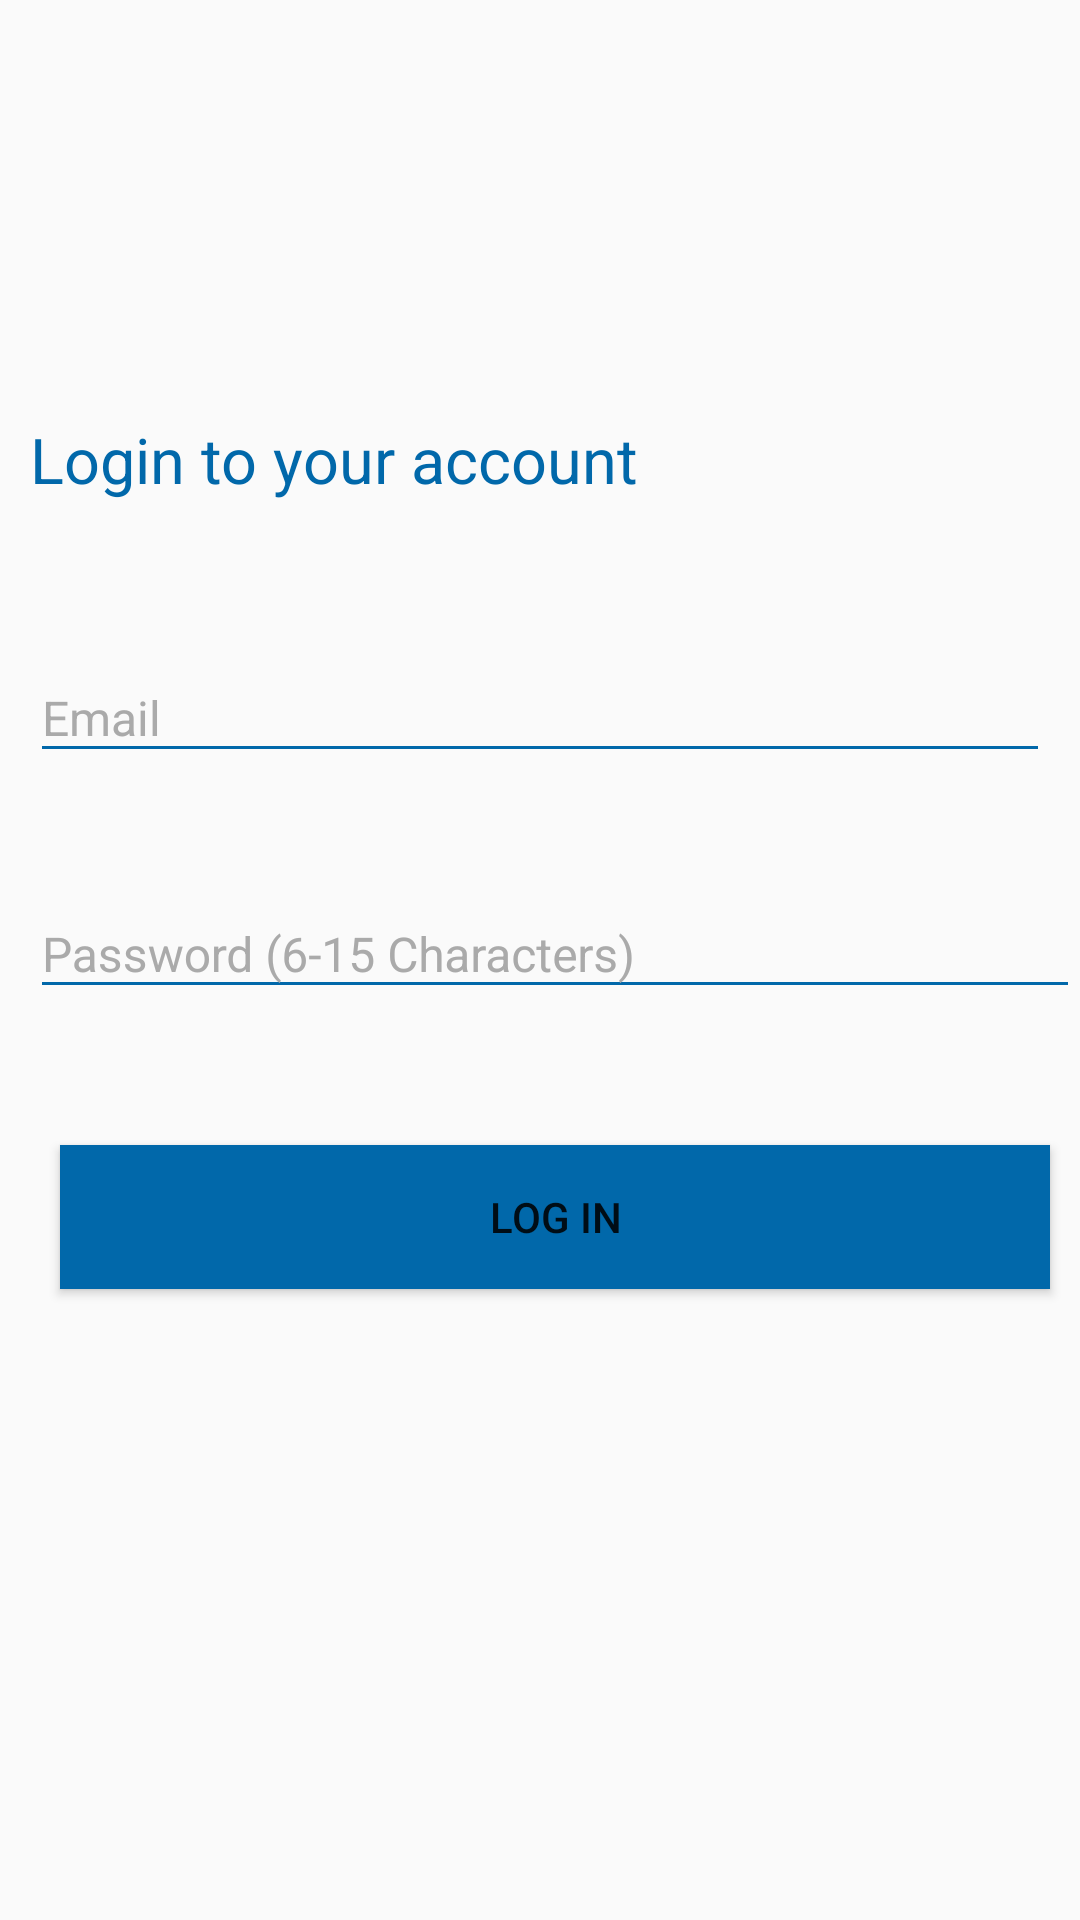

Reconstruct the res/layout file that produces this screen, plus the resources it refers to.
<!-- AndroidManifest.xml: application theme AppTheme -->
<!-- res/layout/fragment_login.xml -->
<?xml version="1.0" encoding="utf-8"?>
<RelativeLayout xmlns:android="http://schemas.android.com/apk/res/android"
    android:orientation="vertical" android:layout_width="match_parent"
    android:layout_height="match_parent">

    <TextView
        android:id="@+id/textView3"
        android:layout_width="wrap_content"
        android:layout_height="wrap_content"
        android:textSize="21sp"
        android:textColor="@color/colorPrimaryDark"
        android:textStyle="normal"
        android:text="Login to your account"
        android:layout_marginTop="139dp"
        android:layout_marginRight="30dp"
        android:layout_alignStart="@+id/textInputLayout2" />

    <android.support.design.widget.TextInputLayout
        android:layout_width="match_parent"
        android:layout_height="wrap_content"
        android:layout_marginLeft="10dp"
        android:layout_marginRight="10dp"
        android:id="@+id/textInputLayout2"
        android:theme="@style/TextLabel"
        android:layout_alignTop="@+id/textView3"
        android:layout_centerHorizontal="true"
        android:layout_marginTop="69dp">
        <EditText
            android:id="@+id/ed_login_email"
            android:layout_width="match_parent"
            android:layout_height="wrap_content"
            android:layout_marginBottom="10dp"
            android:hint="Email"
            android:textSize="16sp"
            android:inputType="textEmailAddress"
            android:textColor="@android:color/darker_gray"
            android:textColorHint="@color/colorPrimaryDark" />
    </android.support.design.widget.TextInputLayout>

    <android.support.design.widget.TextInputLayout
        android:layout_width="match_parent"
        android:layout_height="wrap_content"
        android:id="@+id/textInputLayout3"
        android:layout_below="@+id/textInputLayout2"
        android:layout_alignStart="@+id/textInputLayout2"
        android:theme="@style/TextLabel"
        android:layout_marginTop="19dp">

        <EditText
            android:id="@+id/ed_login_password"
            android:layout_width="fill_parent"
            android:layout_height="wrap_content"
            android:layout_marginBottom="10dp"
            android:hint="Password (6-15 Characters)"
            android:inputType="textPassword"
            android:textSize="16sp"
            android:textColor="@android:color/darker_gray"
            android:textColorHint="@color/colorPrimaryDark" />
    </android.support.design.widget.TextInputLayout>

    <Button
        android:id="@+id/btn_login"
        android:layout_width="600dp"
        android:layout_height="wrap_content"
        android:text="LOG IN"
        android:layout_marginLeft="10dp"
        android:layout_marginRight="10dp"
        android:background="@color/colorPrimaryDark"
        android:layout_marginTop="114dp"
        android:layout_below="@+id/textInputLayout2"
        android:layout_alignStart="@+id/textInputLayout2" />


</RelativeLayout>
<!-- resources referenced by this layout -->
<resources>
  <color name="colorPrimaryDark">#0168AA</color>
  <style name="TextLabel" parent="TextAppearance.AppCompat">
          
          <item name="android:textColorHint">@android:color/darker_gray</item>
          <item name="android:textSize">18sp</item>
          
          <item name="colorAccent">@android:color/holo_blue_dark</item>
          
          <item name="colorControlNormal">@color/colorPrimaryDark</item>
          
          <item name="colorControlActivated">@color/colorPrimaryDark</item>
      </style>
  <style name="AppTheme" parent="Theme.AppCompat.Light.DarkActionBar">
          
          <item name="colorPrimary">@color/colorPrimary</item>
          <item name="colorPrimaryDark">@color/colorPrimaryDark</item>
          <item name="colorAccent">@color/colorAccent</item>
          <item name="windowActionBar">false</item>
          <item name="windowNoTitle">true</item>
      </style>
  <color name="colorPrimary">#3F51B5</color>
  <color name="colorAccent">#FF4081</color>
</resources>
